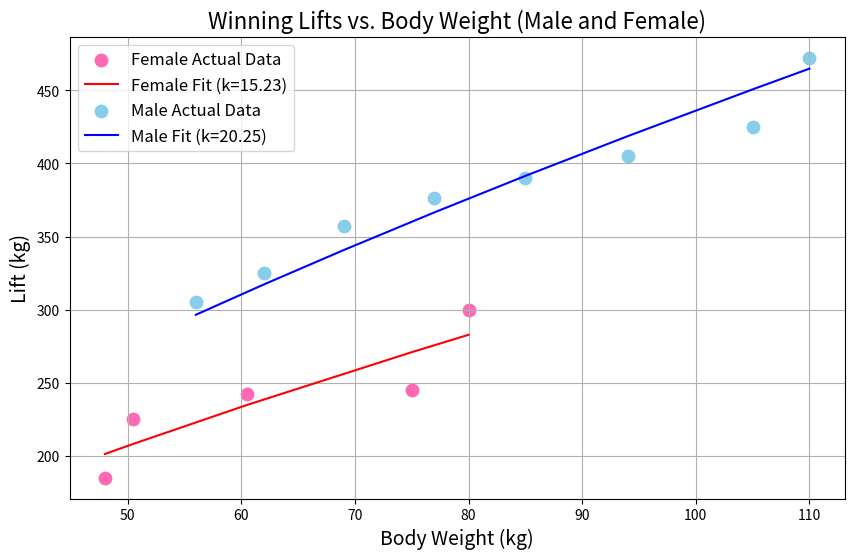

Python code for this plot:
import numpy as np
import pandas as pd
import matplotlib.pyplot as plt
from scipy.optimize import curve_fit

# Data
weights_female = np.array([48, 50.5, 60.5, 75, 80])
lifts_female = np.array([185, 225, 242.5, 245, 300])

weights_male = np.array([56, 62, 69, 77, 85, 94, 105, 110])
lifts_male = np.array([305, 325, 357.5, 376.5, 390, 405, 425, 472.5])

# Model Definition
def model(weight, k):
    return k * weight**(2/3)


# Fit the models
params_female, _ = curve_fit(model, weights_female, lifts_female)
k_female = params_female[0]

params_male, _ = curve_fit(model, weights_male, lifts_male)
k_male = params_male[0]

print(f"FEMALE model: Lift ≈ {k_female:.2f} × (Weight)^(2/3)")
print(f"MALE model: Lift ≈ {k_male:.2f} × (Weight)^(2/3)")

# Plot the fits
plt.figure(figsize=(10,6))
plt.scatter(weights_female, lifts_female, label='Female Actual Data', color='hotpink', s=80)
plt.plot(weights_female, model(weights_female, k_female), color='red', label=f'Female Fit (k={k_female:.2f})')

plt.scatter(weights_male, lifts_male, label='Male Actual Data', color='skyblue', s=80)
plt.plot(weights_male, model(weights_male, k_male), color='blue', label=f'Male Fit (k={k_male:.2f})')

plt.xlabel('Body Weight (kg)', fontsize=14)
plt.ylabel('Lift (kg)', fontsize=14)
plt.title('Winning Lifts vs. Body Weight (Male and Female)', fontsize=16)
plt.grid(True)
plt.legend(fontsize=12)
plt.show()

# Predict lifts and show tables
predicted_female = model(weights_female, k_female)
predicted_male = model(weights_male, k_male)

comparison_female = pd.DataFrame({
    'Body Weight (kg)': weights_female,
    'Actual Lift (kg)': lifts_female,
    'Predicted Lift (kg)': predicted_female.round(1),
    'Error (kg)': (lifts_female - predicted_female).round(1)
})

comparison_male = pd.DataFrame({
    'Body Weight (kg)': weights_male,
    'Actual Lift (kg)': lifts_male,
    'Predicted Lift (kg)': predicted_male.round(1),
    'Error (kg)': (lifts_male - predicted_male).round(1)
})

print("\n")
print("=== FEMALE LIFTERS COMPARISON ===")
print(comparison_female.to_string(index=False))
print("\n")
print("=== MALE LIFTERS COMPARISON ===")
print(comparison_male.to_string(index=False))
print("\n")

# Find Best Performer
performance_index_female = lifts_female / weights_female**(2/3)
performance_index_male = lifts_male / weights_male**(2/3)

best_female_idx = np.argmax(performance_index_female)
best_male_idx = np.argmax(performance_index_male)

print(f"Best Female Lifter: {lifts_female[best_female_idx]} kg at {weights_female[best_female_idx]} kg body weight")
print(f"Best Male Lifter: {lifts_male[best_male_idx]} kg at {weights_male[best_male_idx]} kg body weight")
